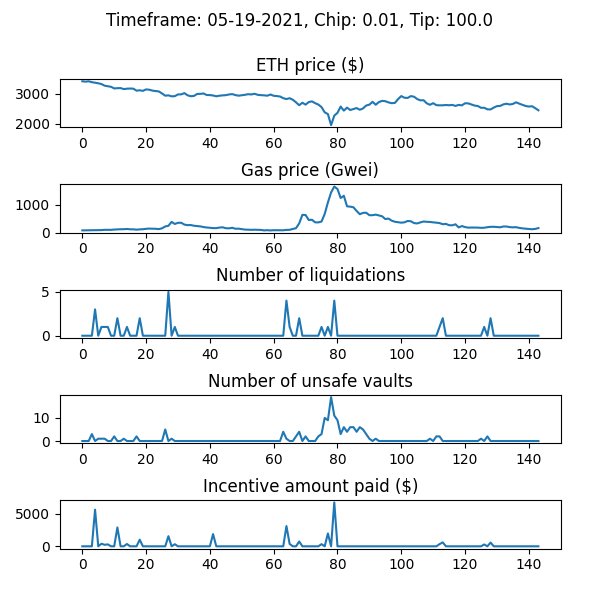

The file beside this chart, header and first rows:
WETH_price, gas_price_gwei, num_new_barks, num_sales_taken, incentive_amount, num_unsafe_vaults, auction_debt, avg_time_to_liquidation
3424, 77.68, 0, 0, 0.0, 0, 0.0, 
3410, 79.95, 0, 0, 0.0, 0, 0.0, 
3422, 81.84, 0, 0, 0.0, 0, 0.0, 
3393, 86.25, 0, 0, 0.0, 3, 0.0, 
3373, 86.67, 3, 0, 5640, 0, 533970, 1.0
3356, 87.26, 0, 0, 0.0, 1, 533970, 1.0
3330, 88.29, 1, 0, 392.9, 1, 563258, 1.0
3274, 98.17, 1, 0, 232.5, 1, 576507, 1.0
3257, 96.06, 1, 0, 298.2, 0, 596325, 1.0
3237, 96.7, 0, 0, 0.0, 0, 596325, 1.0
3182, 107.5, 0, 0, 0.0, 2, 596325, 1.0
3190, 114, 2, 0, 2901, 0, 866450, 1.0
3193, 119, 0, 0, 0.0, 0, 866450, 1.0
3160, 120, 0, 0, 0.0, 1, 866450, 1.0
3174, 128.8, 1, 0, 355.4, 0, 891991, 1.0
3179, 116.3, 0, 0, 0.0, 0, 891991, 1.0
3175, 116.6, 0, 0, 0.0, 0, 891991, 1.0
3107, 103.2, 0, 0, 0.0, 2, 891991, 1.0
3119, 114.4, 2, 0, 1017, 0, 973695, 1.0
3101, 118.7, 0, 0, 0.0, 0, 973695, 1.0
3149, 134.1, 0, 0, 0.0, 0, 973695, 1.0
3138, 142.2, 0, 3, 0.0, 0, 854886, 1.0
3108, 137.5, 0, 0, 0.0, 0, 854886, 1.0
3096, 134.8, 0, 0, 0.0, 0, 854886, 1.0
3081, 123.6, 0, 0, 0.0, 0, 854886, 1.0
3012, 152.1, 0, 0, 0.0, 0, 854886, 1.0
2937, 219, 0, 0, 0.0, 5, 854886, 1.0
2950, 243.8, 5, 0, 1559, 0, 960780, 1.0
2915, 383.6, 0, 0, 0.0, 1, 960780, 1.0
2922, 308.5, 1, 0, 322, 0, 982983, 1.0
2980, 350.6, 0, 3, 0.0, 0, 905202, 1.0
2982, 352.8, 0, 0, 0.0, 0, 905202, 1.0
3024, 286.3, 0, 0, 0.0, 0, 905202, 1.0
2950, 266.5, 0, 0, 0.0, 0, 905202, 1.0
2919, 270.3, 0, 0, 0.0, 0, 905202, 1.0
2929, 244.8, 0, 0, 0.0, 0, 905202, 1.0
2995, 234.4, 0, 0, 0.0, 0, 905202, 1.0
2999, 221.9, 0, 0, 0.0, 0, 905202, 1.0
3012, 198.1, 0, 0, 0.0, 0, 905202, 1.0
2961, 180.8, 0, 0, 0.0, 0, 905202, 1.0
2957, 172.2, 0, 0, 0.0, 0, 905202, 1.0
2945, 158.8, 0, 0, 1879, 0, 905202, 1.0
2917, 159, 0, 0, 0.0, 0, 905202, 1.0
2937, 178.4, 0, 0, 0.0, 0, 905202, 1.0
2948, 189.1, 0, 0, 0.0, 0, 905202, 1.0
2955, 155.4, 0, 0, 0.0, 0, 905202, 1.0
2979, 151.8, 0, 0, 0.0, 0, 905202, 1.0
2991, 170.8, 0, 0, 0.0, 0, 905202, 1.0
2958, 137.4, 0, 0, 0.0, 0, 905202, 1.0
2937, 139.4, 0, 0, 0.0, 0, 905202, 1.0
2951, 122.9, 0, 0, 0.0, 0, 905202, 1.0
2967, 106.3, 0, 0, 0.0, 0, 905202, 1.0
2988, 100.8, 0, 0, 0.0, 0, 905202, 1.0
2979, 97.93, 0, 0, 0.0, 0, 905202, 1.0
3002, 102.1, 0, 0, 0.0, 0, 905202, 1.0
2967, 98.47, 0, 0, 0.0, 0, 905202, 1.0
2955, 94.61, 0, 0, 0.0, 0, 905202, 1.0
2950, 77.34, 0, 0, 0.0, 0, 905202, 1.0
2938, 85.22, 0, 0, 0.0, 0, 905202, 1.0
2977, 75.76, 0, 0, 0.0, 0, 905202, 1.0
... 84 more rows
